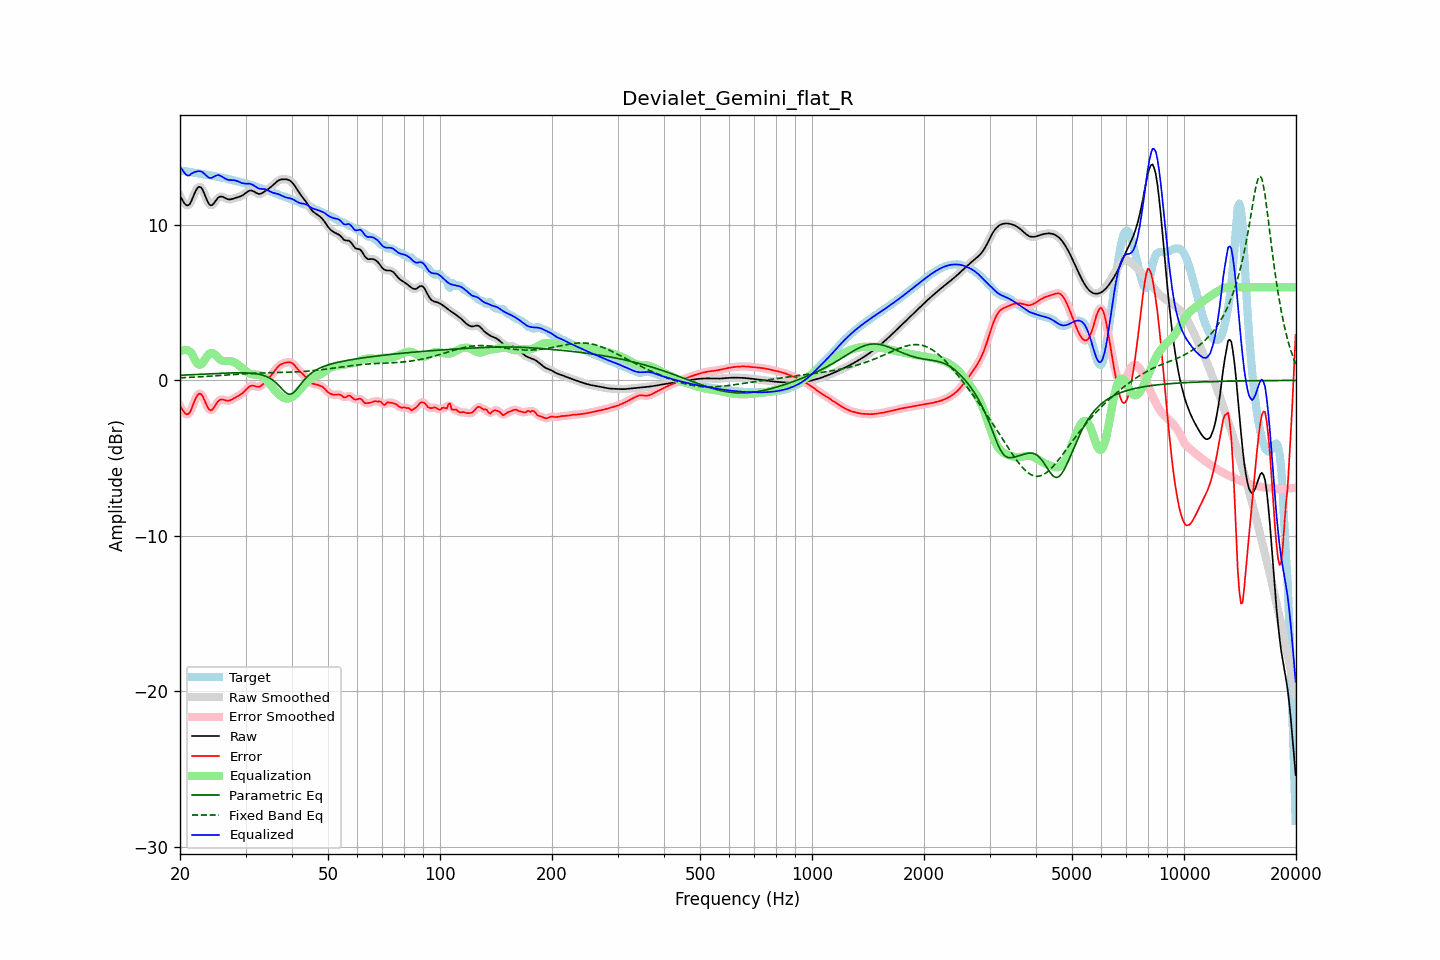

Data behind this chart, as committed beside it:
frequency, raw, error, smoothed, error_smoothed, equalization, parametric_eq, fixed_band_eq, equalized_raw, equalized_smoothed, target
20.00, 11.86, -1.64, 11.89, -1.61, 1.87, 0.33, 0.16, 13.73, 13.76, 13.50
20.20, 11.69, -1.80, 11.66, -1.83, 1.92, 0.33, 0.17, 13.61, 13.59, 13.49
20.40, 11.52, -1.96, 11.49, -1.99, 1.96, 0.34, 0.17, 13.47, 13.44, 13.48
20.61, 11.36, -2.11, 11.37, -2.10, 1.97, 0.34, 0.18, 13.32, 13.33, 13.47
20.81, 11.27, -2.18, 11.27, -2.18, 1.95, 0.35, 0.18, 13.22, 13.23, 13.45
21.02, 11.26, -2.17, 11.26, -2.17, 1.92, 0.35, 0.19, 13.18, 13.18, 13.43
21.23, 11.33, -2.08, 11.35, -2.06, 1.86, 0.36, 0.19, 13.19, 13.21, 13.41
21.44, 11.52, -1.87, 11.53, -1.86, 1.78, 0.36, 0.20, 13.30, 13.31, 13.40
21.66, 11.77, -1.60, 11.77, -1.61, 1.58, 0.37, 0.20, 13.36, 13.35, 13.38
21.87, 12.03, -1.33, 12.02, -1.34, 1.38, 0.38, 0.21, 13.40, 13.40, 13.36
22.09, 12.24, -1.11, 12.24, -1.11, 1.19, 0.38, 0.22, 13.43, 13.43, 13.35
22.31, 12.40, -0.93, 12.39, -0.94, 1.06, 0.39, 0.22, 13.46, 13.45, 13.33
22.54, 12.46, -0.85, 12.45, -0.86, 1.00, 0.39, 0.23, 13.46, 13.46, 13.31
22.76, 12.42, -0.88, 12.41, -0.88, 1.02, 0.40, 0.23, 13.45, 13.44, 13.30
22.99, 12.28, -1.00, 12.27, -1.01, 1.12, 0.40, 0.24, 13.40, 13.39, 13.28
23.22, 12.05, -1.22, 12.05, -1.22, 1.26, 0.41, 0.25, 13.31, 13.31, 13.26
23.45, 11.79, -1.46, 11.79, -1.46, 1.42, 0.41, 0.25, 13.21, 13.21, 13.25
23.69, 11.54, -1.68, 11.54, -1.68, 1.58, 0.42, 0.26, 13.12, 13.12, 13.23
23.92, 11.35, -1.86, 11.36, -1.84, 1.69, 0.42, 0.27, 13.05, 13.06, 13.21
24.16, 11.26, -1.93, 11.27, -1.91, 1.76, 0.43, 0.27, 13.02, 13.03, 13.19
24.40, 11.28, -1.89, 11.29, -1.88, 1.77, 0.43, 0.28, 13.05, 13.05, 13.17
24.65, 11.38, -1.77, 11.38, -1.77, 1.72, 0.44, 0.29, 13.10, 13.10, 13.15
24.89, 11.53, -1.60, 11.52, -1.61, 1.63, 0.44, 0.30, 13.16, 13.16, 13.13
25.14, 11.66, -1.45, 11.66, -1.45, 1.53, 0.45, 0.30, 13.19, 13.19, 13.11
25.39, 11.79, -1.31, 11.77, -1.33, 1.43, 0.45, 0.31, 13.22, 13.20, 13.09
25.65, 11.82, -1.25, 11.82, -1.25, 1.35, 0.46, 0.32, 13.17, 13.17, 13.08
25.91, 11.83, -1.22, 11.83, -1.23, 1.29, 0.46, 0.33, 13.12, 13.12, 13.06
26.16, 11.79, -1.24, 11.79, -1.24, 1.26, 0.46, 0.33, 13.05, 13.05, 13.03
26.43, 11.74, -1.27, 11.74, -1.27, 1.25, 0.47, 0.34, 12.99, 12.99, 13.01
26.69, 11.69, -1.30, 11.69, -1.30, 1.25, 0.47, 0.35, 12.94, 12.94, 12.99
26.96, 11.65, -1.31, 11.66, -1.30, 1.25, 0.48, 0.36, 12.90, 12.91, 12.96
27.23, 11.64, -1.29, 11.65, -1.28, 1.25, 0.48, 0.36, 12.89, 12.89, 12.93
27.50, 11.66, -1.24, 11.66, -1.24, 1.23, 0.48, 0.37, 12.89, 12.89, 12.90
27.77, 11.69, -1.19, 11.69, -1.19, 1.19, 0.48, 0.38, 12.89, 12.88, 12.88
28.05, 11.72, -1.13, 11.72, -1.13, 1.15, 0.49, 0.39, 12.87, 12.87, 12.85
28.33, 11.76, -1.07, 11.75, -1.07, 1.09, 0.49, 0.39, 12.85, 12.85, 12.83
28.62, 11.79, -1.01, 11.79, -1.01, 1.02, 0.49, 0.40, 12.81, 12.81, 12.80
28.90, 11.82, -0.96, 11.82, -0.96, 0.95, 0.49, 0.41, 12.76, 12.77, 12.78
29.19, 11.86, -0.89, 11.86, -0.89, 0.86, 0.49, 0.41, 12.72, 12.72, 12.75
29.48, 11.91, -0.81, 11.92, -0.81, 0.77, 0.49, 0.42, 12.68, 12.69, 12.73
29.78, 11.99, -0.71, 11.99, -0.71, 0.68, 0.48, 0.43, 12.67, 12.67, 12.70
30.08, 12.07, -0.60, 12.07, -0.60, 0.60, 0.48, 0.43, 12.66, 12.66, 12.67
30.38, 12.14, -0.49, 12.14, -0.49, 0.52, 0.48, 0.44, 12.66, 12.66, 12.64
30.68, 12.20, -0.40, 12.20, -0.41, 0.46, 0.47, 0.44, 12.66, 12.65, 12.61
30.99, 12.22, -0.35, 12.22, -0.36, 0.42, 0.46, 0.45, 12.64, 12.63, 12.57
31.30, 12.20, -0.34, 12.20, -0.34, 0.39, 0.45, 0.45, 12.59, 12.59, 12.54
31.61, 12.16, -0.35, 12.15, -0.36, 0.38, 0.44, 0.46, 12.54, 12.53, 12.51
31.93, 12.09, -0.39, 12.09, -0.38, 0.37, 0.43, 0.46, 12.46, 12.47, 12.48
32.24, 12.03, -0.41, 12.03, -0.41, 0.37, 0.41, 0.46, 12.40, 12.40, 12.44
32.57, 12.00, -0.41, 12.00, -0.41, 0.35, 0.39, 0.47, 12.35, 12.36, 12.41
32.89, 12.00, -0.37, 12.01, -0.37, 0.32, 0.37, 0.47, 12.33, 12.33, 12.38
33.22, 12.05, -0.30, 12.05, -0.30, 0.28, 0.34, 0.48, 12.32, 12.32, 12.35
33.55, 12.11, -0.20, 12.11, -0.20, 0.21, 0.31, 0.48, 12.32, 12.32, 12.31
33.89, 12.19, -0.09, 12.18, -0.10, 0.11, 0.28, 0.48, 12.30, 12.30, 12.28
34.23, 12.26, 0.01, 12.26, 0.01, 0.01, 0.24, 0.48, 12.27, 12.26, 12.25
34.57, 12.33, 0.12, 12.33, 0.12, -0.12, 0.19, 0.49, 12.21, 12.21, 12.21
34.92, 12.40, 0.23, 12.40, 0.23, -0.25, 0.13, 0.49, 12.16, 12.16, 12.17
35.27, 12.48, 0.36, 12.49, 0.36, -0.38, 0.07, 0.49, 12.11, 12.11, 12.13
35.62, 12.58, 0.49, 12.58, 0.49, -0.51, -0.00, 0.49, 12.07, 12.07, 12.09
35.97, 12.68, 0.63, 12.68, 0.63, -0.63, -0.09, 0.50, 12.04, 12.04, 12.05
... 635 more rows
